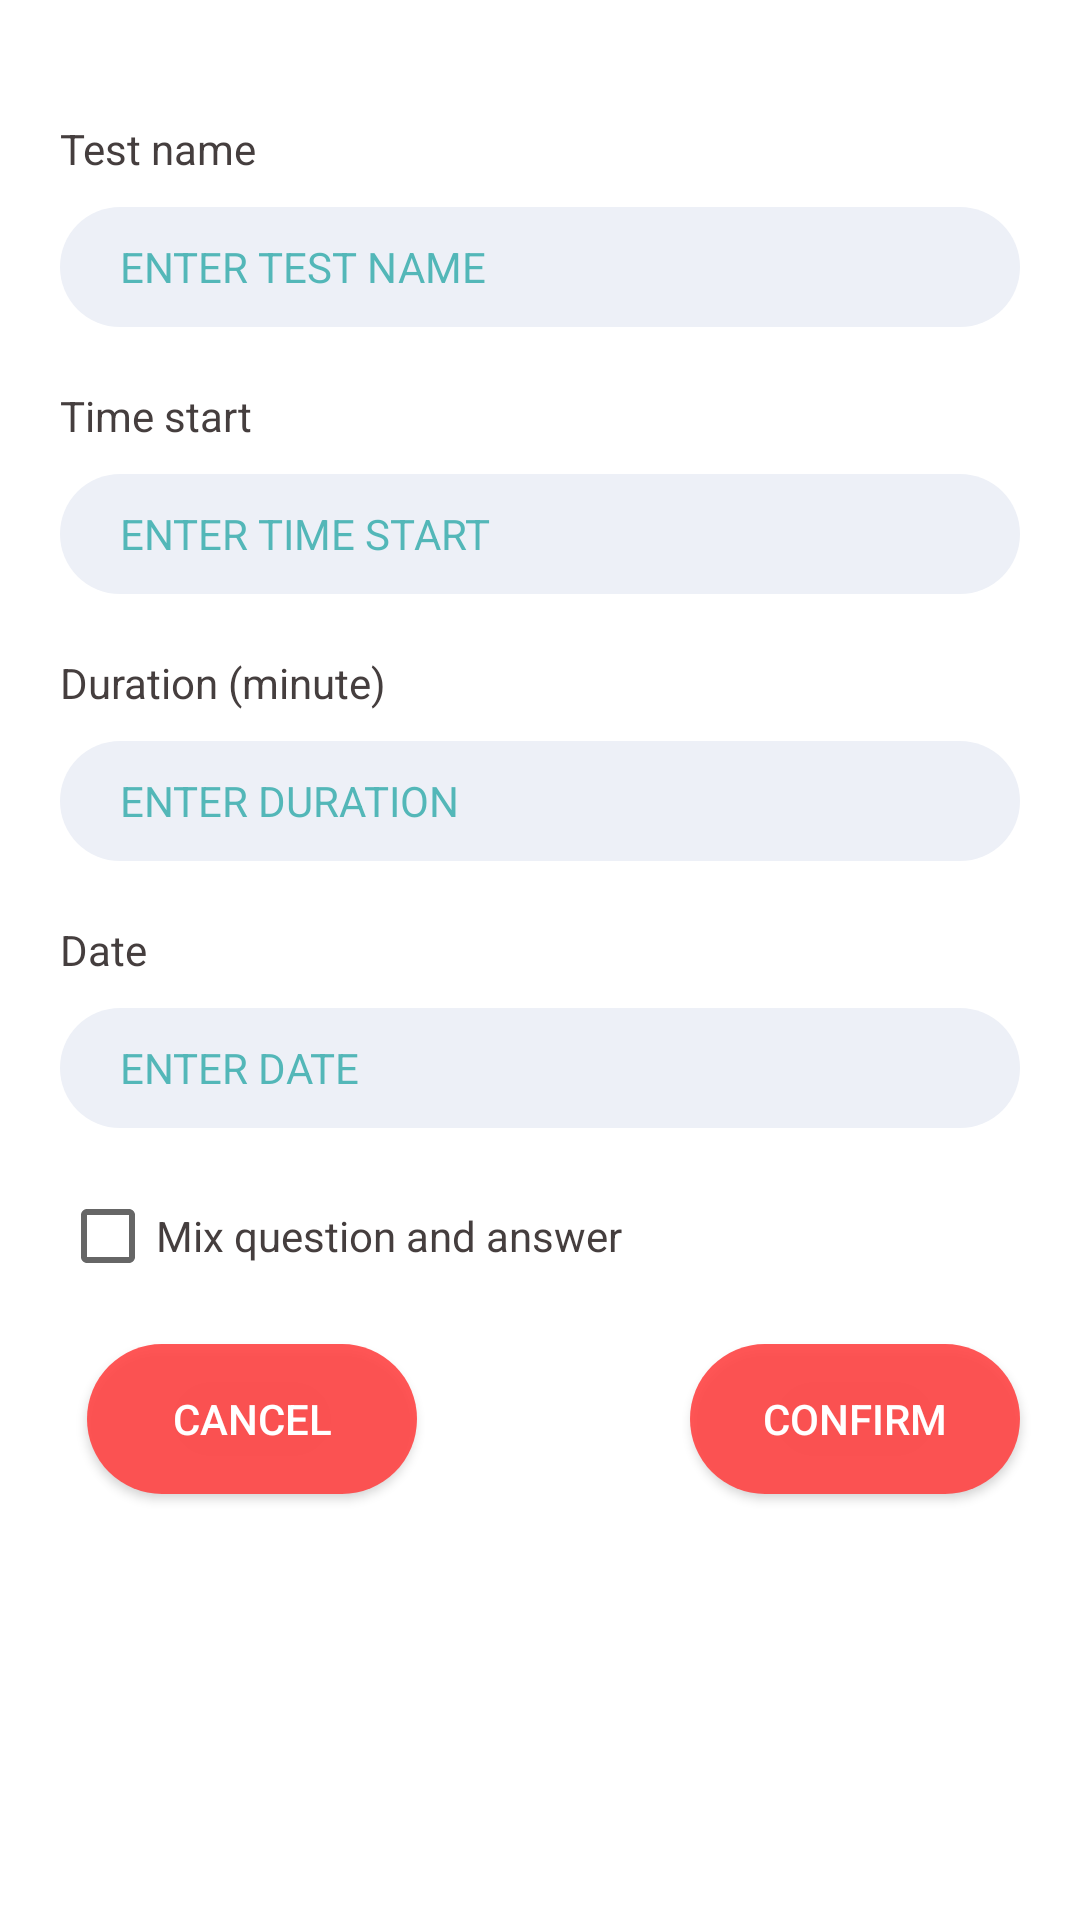

Write the Android layout XML for this screen, with the resource values it uses.
<!-- AndroidManifest.xml: application theme Theme.Quiz -->
<!-- res/layout/fragment_add_test.xml -->
<?xml version="1.0" encoding="utf-8"?>
<androidx.constraintlayout.widget.ConstraintLayout xmlns:android="http://schemas.android.com/apk/res/android"
xmlns:app="http://schemas.android.com/apk/res-auto"
xmlns:tools="http://schemas.android.com/tools"
android:layout_width="match_parent"
android:layout_height="match_parent"
android:background="@color/white"
tools:context=".views.fragment.AddTestFragment">


<EditText
    android:id="@+id/etDate"
    android:layout_width="0dp"
    android:layout_height="40dp"
    android:layout_marginStart="20dp"
    android:layout_marginTop="10dp"
    android:layout_marginEnd="20dp"
    android:background="@drawable/username_edit_text_selector"
    android:ems="10"
    android:gravity="center_vertical"
    android:hint="@string/enter_date"
    android:inputType="datetime"
    android:paddingStart="20dp"
    android:paddingEnd="20dp"
    android:textColor="#009688"
    android:textColorHint="#B3119E9D"
    android:textSize="14sp"
    android:visibility="visible"
    app:layout_constraintEnd_toEndOf="parent"
    app:layout_constraintStart_toStartOf="parent"
    app:layout_constraintTop_toBottomOf="@+id/textView13" />

<TextView
    android:id="@+id/tvTimeStart"
    android:layout_width="0dp"
    android:layout_height="40dp"
    android:layout_marginStart="20dp"
    android:layout_marginTop="10dp"
    android:layout_marginEnd="20dp"
    android:background="@drawable/username_edit_text_selector"
    android:ems="10"
    android:gravity="center_vertical"
    android:hint="@string/enter_time_start"
    android:paddingStart="20dp"
    android:paddingEnd="20dp"
    android:textColor="#009688"
    android:textColorHint="#B3119E9D"
    android:textSize="14sp"
    android:visibility="visible"
    app:layout_constraintEnd_toEndOf="parent"
    app:layout_constraintStart_toStartOf="parent"
    app:layout_constraintTop_toBottomOf="@+id/textView11" />

<EditText
    android:id="@+id/etDuration"
    android:layout_width="0dp"
    android:layout_height="40dp"
    android:layout_marginStart="20dp"
    android:layout_marginTop="10dp"
    android:layout_marginEnd="20dp"
    android:background="@drawable/username_edit_text_selector"
    android:ems="10"
    android:gravity="center_vertical"
    android:hint="@string/enter_duration"
    android:inputType="number"
    android:paddingStart="20dp"
    android:paddingEnd="20dp"
    android:textColor="#009688"
    android:textColorHint="#B3119E9D"
    android:textSize="14sp"
    app:layout_constraintEnd_toEndOf="parent"
    app:layout_constraintStart_toStartOf="parent"
    app:layout_constraintTop_toBottomOf="@+id/textView12" />

<EditText
    android:id="@+id/etTestName"
    android:layout_width="0dp"
    android:layout_height="40dp"
    android:layout_marginStart="20dp"
    android:layout_marginTop="10dp"
    android:layout_marginEnd="20dp"
    android:background="@drawable/username_edit_text_selector"
    android:ems="10"
    android:gravity="center_vertical"
    android:hint="@string/enter_test_name"
    android:inputType="textPersonName"
    android:paddingStart="20dp"
    android:paddingEnd="20dp"
    android:textColor="#009688"
    android:textColorHint="#B3119E9D"
    android:textSize="14sp"
    app:layout_constraintEnd_toEndOf="parent"
    app:layout_constraintStart_toStartOf="parent"
    app:layout_constraintTop_toBottomOf="@+id/textView10" />

<Button
    android:id="@+id/btnCancelAddTest"
    android:layout_width="110dp"
    android:layout_height="50dp"
    android:layout_marginStart="29dp"
    android:layout_marginTop="20dp"
    android:layout_weight="1"
    android:background="@drawable/login_button_selector"
    android:text="@string/cancel"
    android:textColor="@color/white"
    app:layout_constraintStart_toStartOf="parent"
    app:layout_constraintTop_toBottomOf="@+id/cbMix" />

<Button
    android:id="@+id/btnConfirmAddTest"
    android:layout_width="110dp"
    android:layout_height="50dp"
    android:layout_marginTop="20dp"
    android:layout_marginEnd="20dp"
    android:layout_weight="1"
    android:background="@drawable/login_button_selector"
    android:text="@string/confirm"
    android:textColor="@color/white"
    app:layout_constraintEnd_toEndOf="parent"
    app:layout_constraintTop_toBottomOf="@+id/cbMix" />

<TextView
    android:id="@+id/textView10"
    android:layout_width="wrap_content"
    android:layout_height="wrap_content"
    android:layout_marginStart="20dp"
    android:layout_marginTop="40dp"
    android:text="@string/test_name"
    android:textColor="#453E3E"
    app:layout_constraintStart_toStartOf="parent"
    app:layout_constraintTop_toTopOf="parent" />

<TextView
    android:id="@+id/textView11"
    android:layout_width="wrap_content"
    android:layout_height="wrap_content"
    android:layout_marginStart="20dp"
    android:layout_marginTop="20dp"
    android:text="@string/time_start"
    android:textColor="#453E3E"
    app:layout_constraintStart_toStartOf="parent"
    app:layout_constraintTop_toBottomOf="@+id/etTestName" />

<TextView
    android:id="@+id/textView12"
    android:layout_width="wrap_content"
    android:layout_height="wrap_content"
    android:layout_marginStart="20dp"
    android:layout_marginTop="20dp"
    android:text="@string/duration_minute"
    android:textColor="#453E3E"
    app:layout_constraintStart_toStartOf="parent"
    app:layout_constraintTop_toBottomOf="@+id/tvTimeStart" />

<TextView
    android:id="@+id/textView13"
    android:layout_width="wrap_content"
    android:layout_height="wrap_content"
    android:layout_marginStart="20dp"
    android:layout_marginTop="20dp"
    android:text="@string/date"
    android:textColor="#453E3E"
    app:layout_constraintStart_toStartOf="parent"
    app:layout_constraintTop_toBottomOf="@+id/etDuration" />

<CheckBox
    android:id="@+id/cbMix"
    android:layout_width="wrap_content"
    android:layout_height="wrap_content"
    android:layout_marginStart="20dp"
    android:layout_marginTop="20dp"
    android:text="@string/mix_question_and_answer"
    android:textColor="#453E3E"
    app:layout_constraintStart_toStartOf="parent"
    app:layout_constraintTop_toBottomOf="@+id/etDate" />


</androidx.constraintlayout.widget.ConstraintLayout>
<!-- resources referenced by this layout -->
<resources>
  <!-- drawable login_button_selector (drawable) -->
  <?xml version="1.0" encoding="utf-8"?>
  <selector xmlns:android="http://schemas.android.com/apk/res/android">
      <item android:state_pressed="true"
          android:drawable="@drawable/login_button_pressed"/>
      <item android:state_pressed="false"
          android:drawable="@drawable/login_button_normal"/>
  </selector>
  <!-- drawable username_edit_text_selector (drawable) -->
  <?xml version="1.0" encoding="utf-8"?>
  <selector xmlns:android="http://schemas.android.com/apk/res/android">
      <item android:state_focused="true"
          android:drawable="@drawable/username_edit_text_focused"/>
      <item android:state_focused="false"
          android:drawable="@drawable/username_edit_text_normal"/>
  </selector>
  <string name="cancel">CANCEL</string>
  <string name="confirm">CONFIRM</string>
  <string name="date">Date</string>
  <string name="duration_minute">Duration (minute)</string>
  <string name="enter_date">ENTER DATE</string>
  <string name="enter_duration">ENTER DURATION</string>
  <string name="enter_test_name">ENTER TEST NAME</string>
  <string name="enter_time_start">ENTER TIME START</string>
  <string name="mix_question_and_answer">Mix question and answer</string>
  <string name="test_name">Test name</string>
  <string name="time_start">Time start</string>
  <style name="Theme.Quiz" parent="Theme.AppCompat.Light.NoActionBar">
          
          <item name="colorPrimary">#785379</item>
          <item name="colorPrimaryVariant">@color/purple_700</item>
          <item name="colorOnPrimary">@color/black</item>
          <item name="android:colorBackground">#efefef</item>
          <item name="android:textColor">#74708e</item>
          
          <item name="colorSecondary">@color/teal_200</item>
          <item name="colorSecondaryVariant">@color/teal_700</item>
          <item name="colorOnSecondary">@color/black</item>
          <item name="android:statusBarColor">@android:color/transparent</item>
  
          
          
      </style>
  <!-- drawable login_button_pressed (drawable) -->
  <?xml version="1.0" encoding="utf-8"?>
  <shape xmlns:android="http://schemas.android.com/apk/res/android"
      android:shape="rectangle">
      <corners
          android:radius="30dp"/>
      <solid
          android:color="#80FF4444"/>
  </shape>
  <!-- drawable login_button_normal (drawable) -->
  <?xml version="1.0" encoding="utf-8"?>
  <shape xmlns:android="http://schemas.android.com/apk/res/android"
      android:shape="rectangle">
      <corners
          android:radius="30dp"/>
      <solid
          android:color="#E6FF4444"/>
  </shape>
  <!-- drawable username_edit_text_focused (drawable) -->
  <?xml version="1.0" encoding="utf-8"?>
  <shape xmlns:android="http://schemas.android.com/apk/res/android"
      android:shape="rectangle">
      <corners
          android:radius="30dp"/>
          <stroke
              android:width="1dp"
              android:color="#0274be"/>
      <solid
          android:color="#EDF0F7"/>
  </shape>
  <!-- drawable username_edit_text_normal (drawable) -->
  <?xml version="1.0" encoding="utf-8"?>
  <shape xmlns:android="http://schemas.android.com/apk/res/android"
      android:shape="rectangle">
      <corners
          android:radius="30dp"/>
  
  
  
      <solid
          android:color="#EDF0F7"/>
  </shape>
  <!-- not gathered from this repository: default colours our renderer supplied (Android Studio template values) -->
  <color name="purple_700">#FF3700B3</color>
  <color name="teal_200">#FF03DAC5</color>
  <color name="teal_700">#FF018786</color>
  <color name="black">#FF000000</color>
  <color name="white">#FFFFFFFF</color>
</resources>
